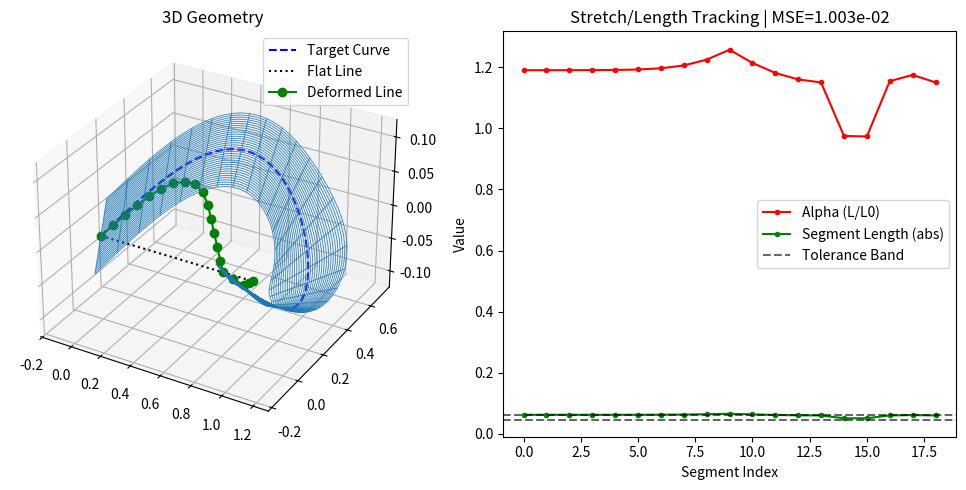

This chart was generated by the following Python code:
# revised_relax_function_3D.py

import numpy as np
import matplotlib.pyplot as plt
from mpl_toolkits.mplot3d import Axes3D


# ---------------- Core Helpers ---------------- #

def _closest_point_on_segment(a, b, p):
    """Return closest point to p on segment ab in 3D."""
    ab = b - a
    denom = np.dot(ab, ab) + 1e-12
    t = np.dot(p - a, ab) / denom
    t = np.clip(t, 0.0, 1.0)
    return a + t * ab


def closest_point_on_polyline(poly, p):
    """Return closest point on polyline to point p in 3D."""
    best, best_d2 = None, np.inf
    for i in range(len(poly) - 1):
        q = _closest_point_on_segment(poly[i], poly[i + 1], p)
        d2 = np.sum((q - p) ** 2)
        if d2 < best_d2:
            best_d2, best = d2, q
    return best


def get_lengths_and_alpha(deformed_list, L0):
    pts = np.array(deformed_list)
    seg = pts[1:] - pts[:-1]
    L = np.linalg.norm(seg, axis=1)  # absolute lengths
    alpha = L / L0                   # normalized stretch factors
    return L, alpha


def get_LSM_quality(deformed_list, target_curve):
    """Compute mean squared error distance to target curve."""
    pts = np.array(deformed_list)
    tgt = np.array(target_curve)
    errs = []
    for p in pts:
        q = closest_point_on_polyline(tgt, p)
        errs.append(np.sum((q - p) ** 2))
    return float(np.mean(errs))


# ---------------- Relaxation ---------------- #

def relax_to_curve(target_curve, flat_line, max_iters=2000, step_size=0.01, tol=1e-6,
                   k=1.0, length_tol=0.1, lock_x=False, length_method='spring'):
    """
    Relax 3D polyline to match target curve, with link length constraints.
    """
    target = np.array(target_curve)
    flat_line = np.array(flat_line)
    current = flat_line.copy()

    n = len(current)
    L0 = np.linalg.norm(flat_line[-1] - flat_line[0]) / (n - 1)  # rest length
    Lmin = (1 - length_tol) * L0
    Lmax = (1 + length_tol) * L0

    for it in range(max_iters):
        prev = current.copy()

        if lock_x:
            current[1:-1, 0] = flat_line[1:-1, 0]

        # Step 1: move toward target curve
        for i in range(1, n - 1):
            t = closest_point_on_polyline(target, current[i])
            direction = t - current[i]
            current[i] += step_size * direction

        # Step 2: enforce length constraints
        if length_method == 'spring':
            current = _enforce_lengths_spring(current, L0, k)
        elif length_method == 'relu':
            current = _enforce_lengths_relu(current, Lmin, Lmax)
        elif length_method == 'hybrid':
            current = _enforce_lengths_spring(current, L0, k)
            current = _enforce_lengths_relu(current, Lmin, Lmax)

        # Convergence check
        avg_move = np.mean(np.linalg.norm(current - prev, axis=1))
        if avg_move < tol:
            print(f"Converged in {it+1} iterations")
            break

    return [tuple(p) for p in current], L0


def _enforce_lengths_spring(current, L0, k):
    n = len(current)
    forces = np.zeros_like(current)
    for i in range(n - 1):
        seg = current[i + 1] - current[i]
        length = np.linalg.norm(seg)
        if length > 1e-12:
            u = seg / length
            f = k * (length - L0) * u
            if i > 0:
                forces[i] += f
            if i < n - 2:
                forces[i + 1] -= f
    current[1:-1] += forces[1:-1]
    return current


def _enforce_lengths_relu(current, Lmin, Lmax):
    n = len(current)
    for i in range(n - 1):
        seg = current[i + 1] - current[i]
        length = np.linalg.norm(seg)
        if length > 1e-12:
            target_len = np.clip(length, Lmin, Lmax)
            delta = (target_len - length) / 2.0
            u = seg / length
            if i > 0:
                current[i] -= delta * u
            if i < n - 2:
                current[i + 1] += delta * u
            if i == 0:
                current[i + 1] = current[i] + target_len * u
            elif i == n - 2:
                current[i] = current[i + 1] - target_len * u
    return current
def ribbon_from_curve(x, y, z, sheet_width=0.4, n_strips=35, translate=(0.0, 0.0, 0.0), twist_per_width=0.0):
    """
    Build a ribbon 'sheet' by offsetting the curve along an in-plane normal.
    Returns X, Y, Z of shape (n_strips, N) to use with plot_wireframe/plot_surface.
    """
    x = np.asarray(x); y = np.asarray(y); z = np.asarray(z)

    # tangent in XY and corresponding in-plane normal
    tx = np.gradient(x);  ty = np.gradient(y)
    tlen = np.hypot(tx, ty) 
    nx = -ty / tlen;       ny = tx / tlen

    v = np.linspace(-sheet_width/2, sheet_width/2, n_strips)  # lateral offsets
    X = x[None, :] + np.outer(v, nx)
    Y = y[None, :] + np.outer(v, ny)
    Z = z[None, :] + twist_per_width * np.outer(v, np.ones_like(z))

    # translate whole sheet for nicer composition
    X += translate[0]; Y += translate[1]; Z += translate[2]
    return X, Y, Z

# ---------------- Example Usage ---------------- #

if __name__ == "__main__":
    # 3D target curve: simple arc in x-y, with small z twist
    num_points_target = 50
    theta = np.linspace(0, np.pi, num_points_target)
    x_t = np.sin(theta*0.7) 
    y_t = np.sin(theta) * 0.5
    z_t = 0.1 * np.sin(2*theta)  # some 3D variation
    target_curve = list(zip(x_t, y_t, z_t))

    # Flat line in 3D (straight along x-axis)
    num_points = 20
    x_f = np.linspace(0, 1, num_points)
    y_f = np.zeros(num_points)
    z_f = np.zeros(num_points)
    flat_line = list(zip(x_f, y_f, z_f))

    # Relaxation
    deformed, L0 = relax_to_curve(target_curve, flat_line, k=0.3,
                                  length_method='relu', length_tol=0.15)
    L, alpha = get_lengths_and_alpha(deformed, L0)
    mse = get_LSM_quality(deformed, target_curve)

    # --- Visualization --- #
    deformed_np = np.array(deformed)
    target_np = np.array(target_curve)
    flat_np = np.array(flat_line)

    fig = plt.figure(figsize=(10, 5))

    # 3D geometry
    ax3d = fig.add_subplot(121, projection='3d')

    # --- Target sheet (add this) ---
    Xs, Ys, Zs = ribbon_from_curve(
        target_np[:, 0], target_np[:, 1], target_np[:, 2],
        sheet_width=0.4,        # adjust width
        n_strips=35,            # adjust line density
        translate=(0.0, 0.0, 0.0),  # shift if needed
        twist_per_width=0.1     # 0 for flat sheet
    )
    ax3d.plot_wireframe(Xs, Ys, Zs, linewidth=0.6, rstride=1, cstride=2, alpha=0.9)

    # Existing curves
    ax3d.plot(target_np[:, 0], target_np[:, 1], target_np[:, 2], 'b--', label='Target Curve')
    ax3d.plot(flat_np[:, 0], flat_np[:, 1], flat_np[:, 2], 'k:', label='Flat Line')
    ax3d.plot(deformed_np[:, 0], deformed_np[:, 1], deformed_np[:, 2], 'go-', label='Deformed Line')
    ax3d.set_title("3D Geometry")
    ax3d.legend()

    # Alpha & Lengths
    ax2d = fig.add_subplot(122)
    idx = np.arange(len(L))
    ax2d.plot(idx, alpha, 'r.-', label='Alpha (L/L0)')
    ax2d.plot(idx, L, 'g.-', label='Segment Length (abs)')
    ax2d.axhline(L0 * (1 - 0.15), color='k', linestyle='--', alpha=0.6, label='Tolerance Band')
    ax2d.axhline(L0 * (1 + 0.15), color='k', linestyle='--', alpha=0.6)
    ax2d.set_title(f"Stretch/Length Tracking | MSE={mse:.3e}")
    ax2d.set_xlabel("Segment Index")
    ax2d.set_ylabel("Value")
    ax2d.legend()

    plt.tight_layout()
    plt.show()
